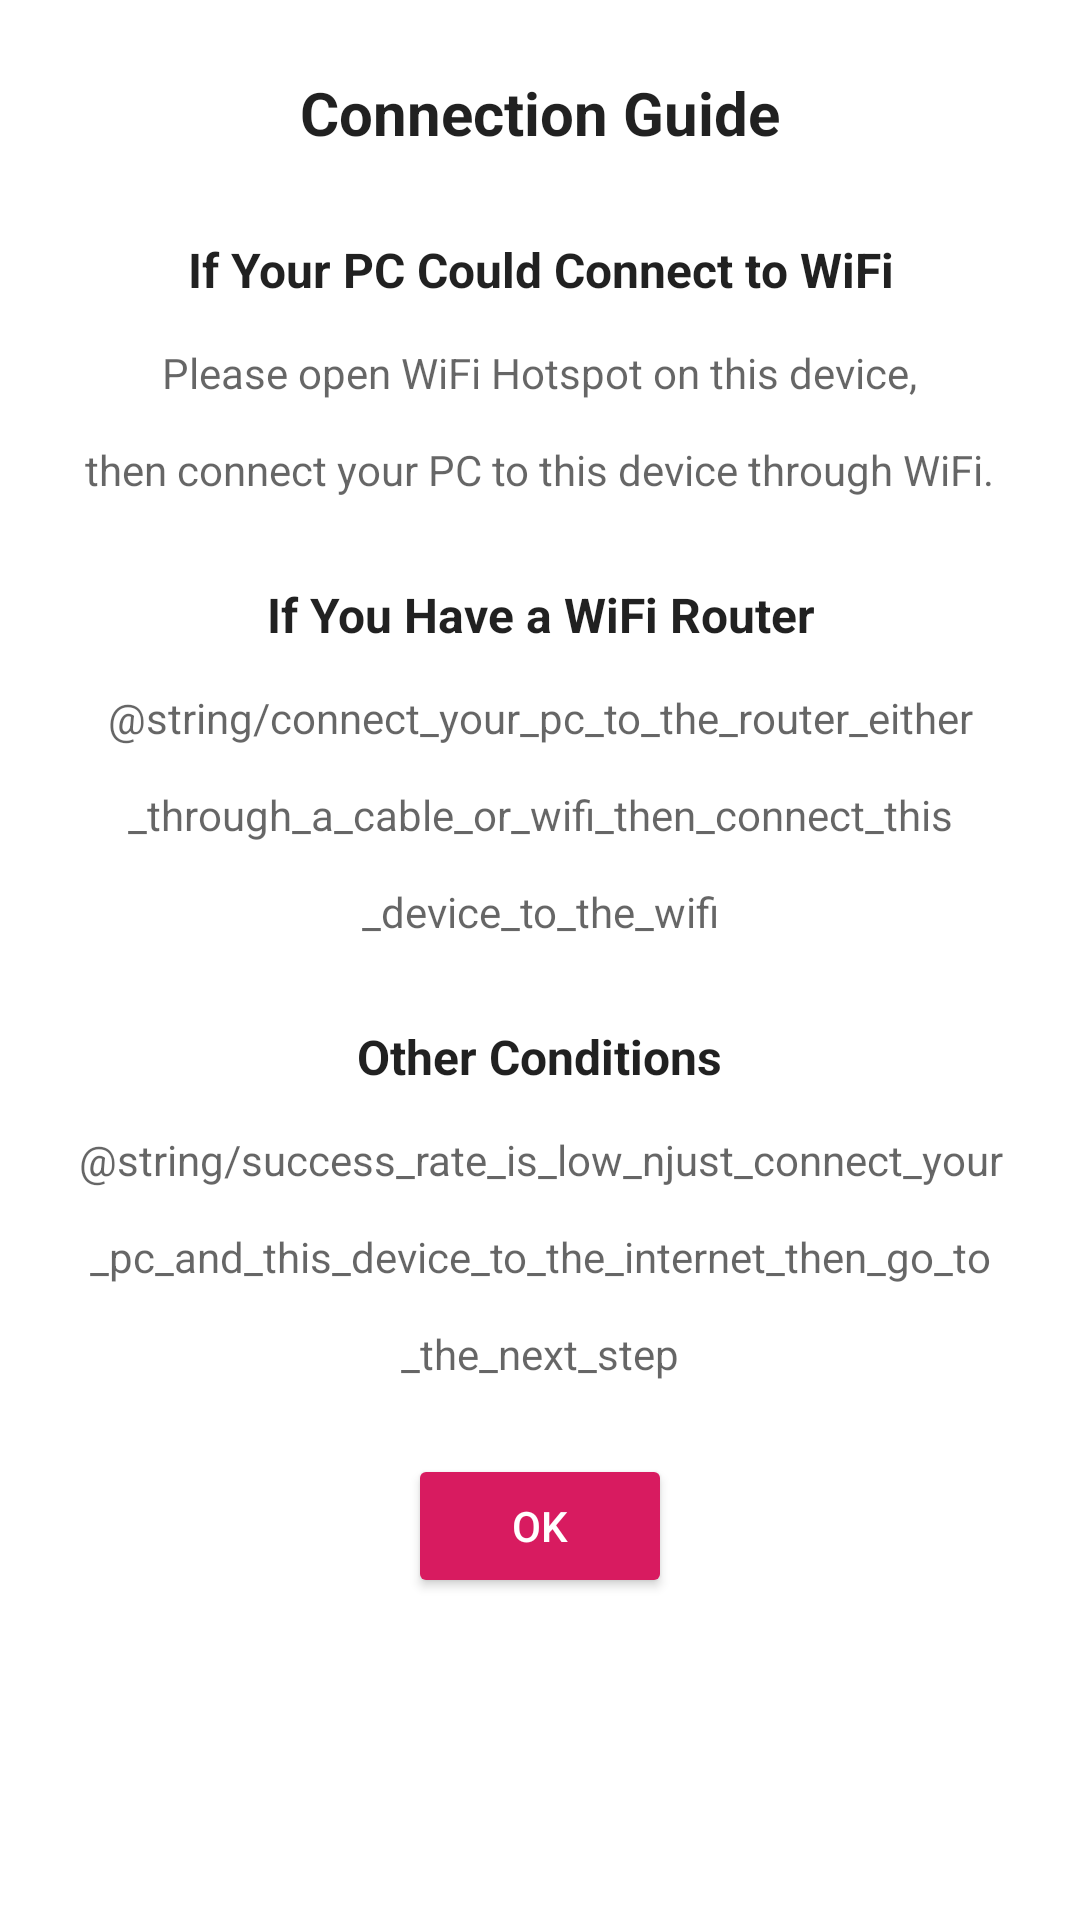

Layout XML and referenced resources for this Android screen:
<!-- AndroidManifest.xml: application theme AppTheme -->
<!-- res/layout/connection_conditions.xml -->
<?xml version="1.0" encoding="utf-8"?>
<ScrollView xmlns:android="http://schemas.android.com/apk/res/android"
    android:layout_width="match_parent"
    android:layout_height="match_parent">

    <LinearLayout
        android:layout_width="match_parent"
        android:layout_height="wrap_content"
        android:clipToPadding="false"
        android:gravity="center_horizontal"
        android:orientation="vertical"
        android:padding="24dp">

        <TextView
            style="@style/AppTheme.Help_Text.Title"
            android:text="@string/connection_guide"
            android:textSize="20sp" />

        <TextView
            style="@style/AppTheme.Help_Text.Title"
            android:layout_marginTop="28sp"
            android:text="@string/if_your_pc_could_connect_to_wifi" />

        <TextView
            style="@style/AppTheme.Help_Text"
            android:layout_marginTop="14sp"
            android:text="@string/you_could_use_wifi_hotspot_on_this_device_____" />

        <TextView
            style="@style/AppTheme.Help_Text.Title"
            android:layout_marginTop="28sp"
            android:text="@string/if_you_have_a_wifi_router" />

        <TextView
            style="@style/AppTheme.Help_Text"
            android:layout_marginTop="14sp"
            android:text="@string/connect_your_pc_to_the_router_either_through_a_cable_or_wifi_then_connect_this_device_to_the_wifi" />


        <TextView
            style="@style/AppTheme.Help_Text.Title"
            android:layout_marginTop="28sp"
            android:text="@string/other_conditions" />

        <TextView
            style="@style/AppTheme.Help_Text"
            android:layout_marginTop="14sp"
            android:text="@string/success_rate_is_low_njust_connect_your_pc_and_this_device_to_the_internet_then_go_to_the_next_step" />

        <Button
            style="@style/Widget.AppCompat.Button.Colored"
            android:layout_width="wrap_content"
            android:layout_height="wrap_content"
            android:layout_marginTop="24dp"
            android:onClick="PopFragmentStack"
            android:text="@string/ok" />
    </LinearLayout>
</ScrollView>
<!-- resources referenced by this layout -->
<resources>
  <string name="connection_guide">Connection Guide</string>
  <string name="if_you_have_a_wifi_router">If You Have a WiFi Router</string>
  <string name="if_your_pc_could_connect_to_wifi">If Your PC Could Connect to WiFi</string>
  <string name="ok">OK</string>
  <string name="other_conditions">Other Conditions</string>
  <string name="you_could_use_wifi_hotspot_on_this_device_____">Please open WiFi Hotspot on this device,\nthen connect your PC to this device through WiFi.</string>
  <style name="AppTheme.Help_Text">
          <item name="android:layout_width">wrap_content</item>
          <item name="android:layout_height">wrap_content</item>
          <item name="android:lineSpacingExtra">@dimen/lineSpacingExtra_helpText</item>
          <item name="android:gravity">center</item>
          <item name="android:textColor">?android:textColorSecondary</item>
          <item name="android:paddingBottom">@dimen/CompatPaddingBottom_lineSpacing_helpText
          </item>
      </style>
  <style name="AppTheme.Help_Text.Title">
          <item name="android:textSize">16sp</item>
          <item name="android:textStyle">bold</item>
          <item name="android:textColor">?android:textColorPrimary</item>
          <item name="android:lineSpacingExtra">@dimen/lineSpacingExtra_helpText</item>
          <item name="android:paddingBottom">@dimen/CompatPaddingBottom_lineSpacing_helpText
          </item>
      </style>
  <style name="AppTheme" parent="BaseAppTheme" />
  <dimen name="lineSpacingExtra_helpText">16sp</dimen>
  <dimen name="CompatPaddingBottom_lineSpacing_helpText">-16sp</dimen>
  <style name="BaseAppTheme" parent="Theme.MaterialComponents.Light.Bridge">
          <item name="colorPrimaryDark">@color/colorPrimaryDark</item>
          <item name="colorPrimary">@color/White</item>
          <item name="android:windowBackground">@color/White</item>
          <item name="colorAccent">@color/colorAccent</item>
          <item name="slideColor">@color/colorPrimaryDark</item>
          <item name="actionBarStyle">@style/AppTheme.LightActionBar</item>
          <item name="android:windowContentOverlay">@null</item>
      </style>
  <color name="colorPrimaryDark">#BBB</color>
  <color name="White">#FFF</color>
  <color name="colorAccent">#D81B60</color>
  <style name="AppTheme.LightActionBar" parent="Widget.AppCompat.Light.ActionBar">
          <item name="titleTextStyle">@style/AppTheme.ActionBarStyle.TitleTextStyle</item>
          <item name="elevation">0px</item>
      </style>
  <style name="AppTheme.ActionBarStyle.TitleTextStyle" parent="TextAppearance.AppCompat.Widget.ActionBar.Title">
          <item name="android:textColor">@color/titleTextColor</item>
      </style>
  <color name="titleTextColor">#646464</color>
</resources>
